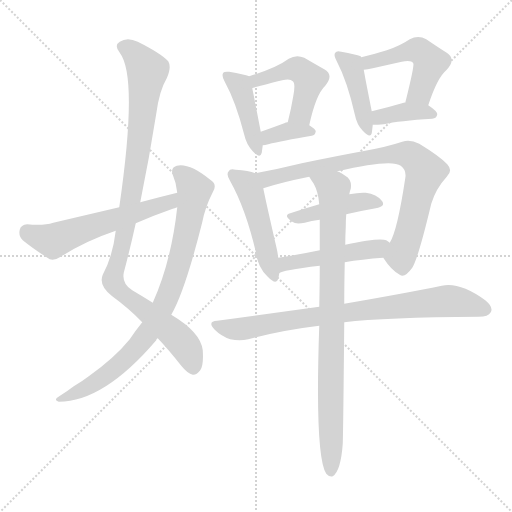
t = 0.00 s
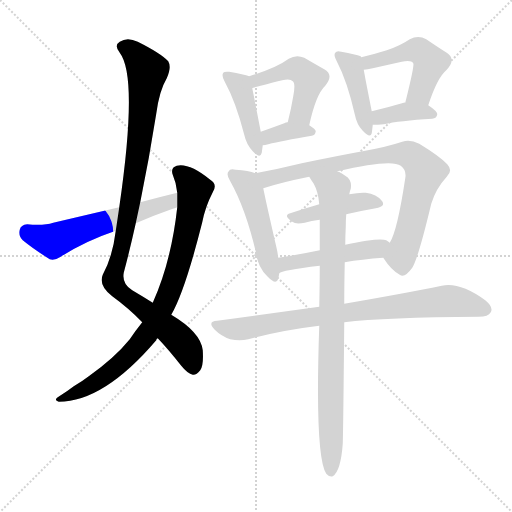
t = 2.18 s
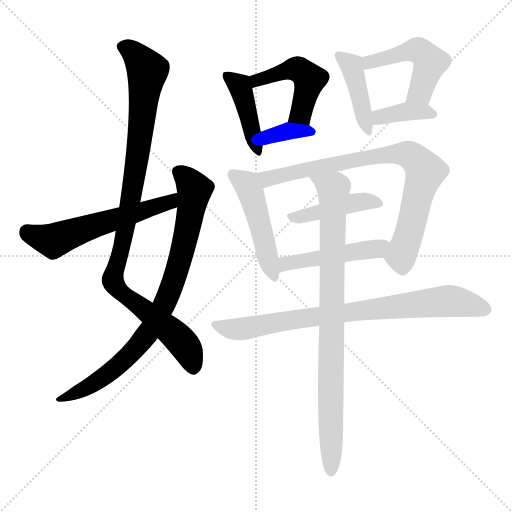
t = 4.36 s
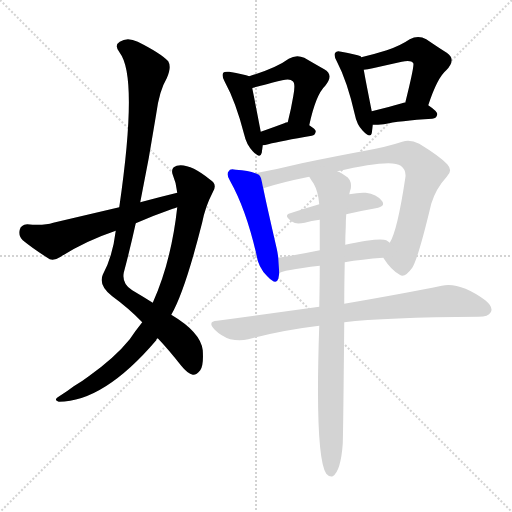
t = 6.55 s
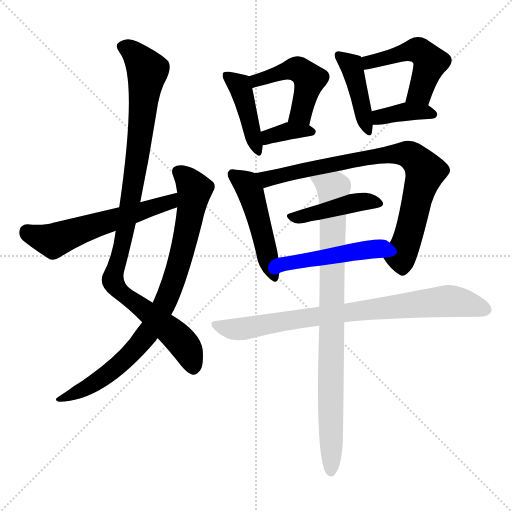
t = 8.73 s
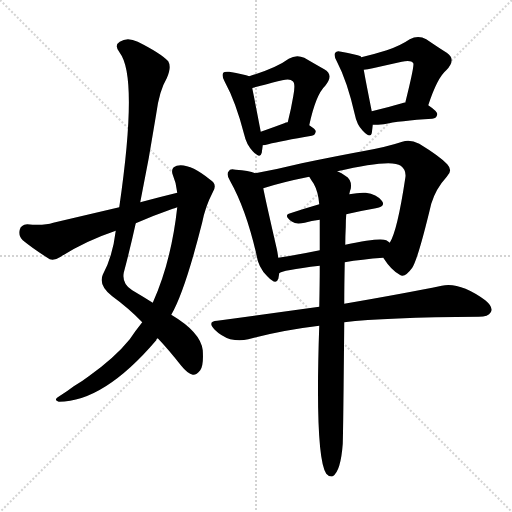
t = 10.91 s

The animated SVG that drew these frames (rendered in a browser with its animation timeline set to each time). Animation: 15 CSS @keyframes rules; one cycle of 10.91 s.

<svg version="1.1" viewBox="0 0 1024 1024" xmlns="http://www.w3.org/2000/svg">
  <g stroke="lightgray" stroke-dasharray="1,1" stroke-width="1" transform="scale(4, 4)">
    <line x1="0" y1="0" x2="256" y2="256"></line>
    <line x1="256" y1="0" x2="0" y2="256"></line>
    <line x1="128" y1="0" x2="128" y2="256"></line>
    <line x1="0" y1="128" x2="256" y2="128"></line>
  </g>
<g transform="scale(1, -1) translate(0, -900)">
   <style type="text/css">
    @keyframes keyframes0 {
      from {
       stroke: blue;
       stroke-dashoffset: 994;
       stroke-width: 128;
       }
       76% {
       animation-timing-function: step-end;
       stroke: blue;
       stroke-dashoffset: 0;
       stroke-width: 128;
       }
       to {
       stroke: black;
       stroke-width: 1024;
       }
       }
       #make-me-a-hanzi-animation-0 {
         animation: keyframes0 1.058919s both;
         animation-delay: 0.000000s;
         animation-timing-function: linear;
       }
    @keyframes keyframes1 {
      from {
       stroke: blue;
       stroke-dashoffset: 830;
       stroke-width: 128;
       }
       73% {
       animation-timing-function: step-end;
       stroke: blue;
       stroke-dashoffset: 0;
       stroke-width: 128;
       }
       to {
       stroke: black;
       stroke-width: 1024;
       }
       }
       #make-me-a-hanzi-animation-1 {
         animation: keyframes1 0.925456s both;
         animation-delay: 1.058919s;
         animation-timing-function: linear;
       }
    @keyframes keyframes2 {
      from {
       stroke: blue;
       stroke-dashoffset: 572;
       stroke-width: 128;
       }
       65% {
       animation-timing-function: step-end;
       stroke: blue;
       stroke-dashoffset: 0;
       stroke-width: 128;
       }
       to {
       stroke: black;
       stroke-width: 1024;
       }
       }
       #make-me-a-hanzi-animation-2 {
         animation: keyframes2 0.715495s both;
         animation-delay: 1.984375s;
         animation-timing-function: linear;
       }
    @keyframes keyframes3 {
      from {
       stroke: blue;
       stroke-dashoffset: 425;
       stroke-width: 128;
       }
       58% {
       animation-timing-function: step-end;
       stroke: blue;
       stroke-dashoffset: 0;
       stroke-width: 128;
       }
       to {
       stroke: black;
       stroke-width: 1024;
       }
       }
       #make-me-a-hanzi-animation-3 {
         animation: keyframes3 0.595866s both;
         animation-delay: 2.699870s;
         animation-timing-function: linear;
       }
    @keyframes keyframes4 {
      from {
       stroke: blue;
       stroke-dashoffset: 477;
       stroke-width: 128;
       }
       61% {
       animation-timing-function: step-end;
       stroke: blue;
       stroke-dashoffset: 0;
       stroke-width: 128;
       }
       to {
       stroke: black;
       stroke-width: 1024;
       }
       }
       #make-me-a-hanzi-animation-4 {
         animation: keyframes4 0.638184s both;
         animation-delay: 3.295736s;
         animation-timing-function: linear;
       }
    @keyframes keyframes5 {
      from {
       stroke: blue;
       stroke-dashoffset: 355;
       stroke-width: 128;
       }
       54% {
       animation-timing-function: step-end;
       stroke: blue;
       stroke-dashoffset: 0;
       stroke-width: 128;
       }
       to {
       stroke: black;
       stroke-width: 1024;
       }
       }
       #make-me-a-hanzi-animation-5 {
         animation: keyframes5 0.538900s both;
         animation-delay: 3.933919s;
         animation-timing-function: linear;
       }
    @keyframes keyframes6 {
      from {
       stroke: blue;
       stroke-dashoffset: 422;
       stroke-width: 128;
       }
       58% {
       animation-timing-function: step-end;
       stroke: blue;
       stroke-dashoffset: 0;
       stroke-width: 128;
       }
       to {
       stroke: black;
       stroke-width: 1024;
       }
       }
       #make-me-a-hanzi-animation-6 {
         animation: keyframes6 0.593424s both;
         animation-delay: 4.472819s;
         animation-timing-function: linear;
       }
    @keyframes keyframes7 {
      from {
       stroke: blue;
       stroke-dashoffset: 488;
       stroke-width: 128;
       }
       61% {
       animation-timing-function: step-end;
       stroke: blue;
       stroke-dashoffset: 0;
       stroke-width: 128;
       }
       to {
       stroke: black;
       stroke-width: 1024;
       }
       }
       #make-me-a-hanzi-animation-7 {
         animation: keyframes7 0.647135s both;
         animation-delay: 5.066243s;
         animation-timing-function: linear;
       }
    @keyframes keyframes8 {
      from {
       stroke: blue;
       stroke-dashoffset: 375;
       stroke-width: 128;
       }
       55% {
       animation-timing-function: step-end;
       stroke: blue;
       stroke-dashoffset: 0;
       stroke-width: 128;
       }
       to {
       stroke: black;
       stroke-width: 1024;
       }
       }
       #make-me-a-hanzi-animation-8 {
         animation: keyframes8 0.555176s both;
         animation-delay: 5.713379s;
         animation-timing-function: linear;
       }
    @keyframes keyframes9 {
      from {
       stroke: blue;
       stroke-dashoffset: 479;
       stroke-width: 128;
       }
       61% {
       animation-timing-function: step-end;
       stroke: blue;
       stroke-dashoffset: 0;
       stroke-width: 128;
       }
       to {
       stroke: black;
       stroke-width: 1024;
       }
       }
       #make-me-a-hanzi-animation-9 {
         animation: keyframes9 0.639811s both;
         animation-delay: 6.268555s;
         animation-timing-function: linear;
       }
    @keyframes keyframes10 {
      from {
       stroke: blue;
       stroke-dashoffset: 805;
       stroke-width: 128;
       }
       72% {
       animation-timing-function: step-end;
       stroke: blue;
       stroke-dashoffset: 0;
       stroke-width: 128;
       }
       to {
       stroke: black;
       stroke-width: 1024;
       }
       }
       #make-me-a-hanzi-animation-10 {
         animation: keyframes10 0.905111s both;
         animation-delay: 6.908366s;
         animation-timing-function: linear;
       }
    @keyframes keyframes11 {
      from {
       stroke: blue;
       stroke-dashoffset: 433;
       stroke-width: 128;
       }
       58% {
       animation-timing-function: step-end;
       stroke: blue;
       stroke-dashoffset: 0;
       stroke-width: 128;
       }
       to {
       stroke: black;
       stroke-width: 1024;
       }
       }
       #make-me-a-hanzi-animation-11 {
         animation: keyframes11 0.602376s both;
         animation-delay: 7.813477s;
         animation-timing-function: linear;
       }
    @keyframes keyframes12 {
      from {
       stroke: blue;
       stroke-dashoffset: 473;
       stroke-width: 128;
       }
       61% {
       animation-timing-function: step-end;
       stroke: blue;
       stroke-dashoffset: 0;
       stroke-width: 128;
       }
       to {
       stroke: black;
       stroke-width: 1024;
       }
       }
       #make-me-a-hanzi-animation-12 {
         animation: keyframes12 0.634928s both;
         animation-delay: 8.415853s;
         animation-timing-function: linear;
       }
    @keyframes keyframes13 {
      from {
       stroke: blue;
       stroke-dashoffset: 800;
       stroke-width: 128;
       }
       72% {
       animation-timing-function: step-end;
       stroke: blue;
       stroke-dashoffset: 0;
       stroke-width: 128;
       }
       to {
       stroke: black;
       stroke-width: 1024;
       }
       }
       #make-me-a-hanzi-animation-13 {
         animation: keyframes13 0.901042s both;
         animation-delay: 9.050781s;
         animation-timing-function: linear;
       }
    @keyframes keyframes14 {
      from {
       stroke: blue;
       stroke-dashoffset: 868;
       stroke-width: 128;
       }
       74% {
       animation-timing-function: step-end;
       stroke: blue;
       stroke-dashoffset: 0;
       stroke-width: 128;
       }
       to {
       stroke: black;
       stroke-width: 1024;
       }
       }
       #make-me-a-hanzi-animation-14 {
         animation: keyframes14 0.956380s both;
         animation-delay: 9.951823s;
         animation-timing-function: linear;
       }
</style>
<path d="M 280.5 495.5 Q 298.5 583.5 312.5 672.5 Q 318.5 718.5 333.5 743.5 Q 343.5 765.5 336.5 777.5 Q 321.5 793.5 275.5 816.5 Q 254.5 826.5 239.5 816.5 Q 227.5 809.5 239.5 794.5 Q 276.5 746.5 238.5 485.5 L 231.5 438.5 Q 225.5 387.5 205.5 350.5 Q 196.5 329.5 224.5 307.5 Q 257.5 283.5 284.5 255.5 L 315.5 223.5 Q 336.5 201.5 362.5 168.5 Q 375.5 152.5 385.5 150.5 Q 392.5 149.5 400.5 159.5 Q 407.5 169.5 405.5 199.5 Q 401.5 235.5 342.5 270.5 L 305.5 294.5 Q 286.5 306.5 264.5 319.5 Q 243.5 332.5 247.5 354.5 Q 260.5 403.5 271.5 453.5 L 280.5 495.5 Z" fill="lightgray"></path> 
<path d="M 284.5 255.5 Q 271.5 239.5 259.5 221.5 Q 229.5 184.5 177.5 147.5 Q 164.5 137.5 147.5 127.5 Q 134.5 117.5 118.5 107.5 Q 105.5 100.5 117.5 96.5 Q 207.5 96.5 312.5 219.5 Q 312.5 222.5 315.5 223.5 L 342.5 270.5 Q 369.5 316.5 404.5 455.5 Q 410.5 486.5 425.5 515.5 Q 435.5 531.5 420.5 540.5 Q 378.5 574.5 353.5 568.5 Q 340.5 564.5 345.5 550.5 Q 352.5 534.5 354.5 514.5 L 354.5 485.5 Q 342.5 376.5 305.5 294.5 L 284.5 255.5 Z" fill="lightgray"></path> 
<path d="M 354.5 514.5 Q 317.5 505.5 280.5 495.5 L 238.5 485.5 Q 174.5 470.5 106.5 454.5 Q 87.5 448.5 54.5 451.5 Q 41.5 450.5 39.5 440.5 Q 36.5 427.5 45.5 419.5 Q 67.5 401.5 99.5 381.5 Q 109.5 378.5 121.5 386.5 Q 169.5 417.5 231.5 438.5 L 271.5 453.5 Q 305.5 468.5 345.5 482.5 Q 348.5 483.5 354.5 485.5 C 382.5 495.5 383.5 521.5 354.5 514.5 Z" fill="lightgray"></path> 
<path d="M 498.5 747.5 Q 488.5 751.5 458.5 756.5 Q 448.5 757.5 446.5 754.5 Q 442.5 748.5 449.5 736.5 Q 471.5 696.5 488.5 630.5 Q 492.5 611.5 505.5 597.5 Q 520.5 581.5 523.5 594.5 Q 524.5 601.5 525.5 609.5 L 521.5 636.5 Q 509.5 699.5 504.5 723.5 C 499.5 747.5 499.5 747.5 498.5 747.5 Z" fill="lightgray"></path> 
<path d="M 618.5 649.5 Q 631.5 710.5 650.5 728.5 Q 668.5 750.5 648.5 761.5 Q 632.5 770.5 608.5 784.5 Q 592.5 791.5 577.5 782.5 Q 553.5 764.5 498.5 747.5 C 469.5 738.5 475.5 714.5 504.5 723.5 Q 504.5 724.5 564.5 739.5 Q 580.5 743.5 585.5 737.5 Q 591.5 733.5 586.5 707.5 Q 582.5 683.5 575.5 655.5 C 568.5 626.5 612.5 620.5 618.5 649.5 Z" fill="lightgray"></path> 
<path d="M 525.5 609.5 Q 529.5 609.5 536.5 611.5 Q 563.5 618.5 623.5 628.5 Q 630.5 629.5 631.5 637.5 Q 631.5 641.5 618.5 649.5 L 575.5 655.5 Q 571.5 655.5 568.5 653.5 Q 541.5 643.5 521.5 636.5 C 493.5 626.5 495.5 606.5 525.5 609.5 Z" fill="lightgray"></path> 
<path d="M 722.5 785.5 Q 721.5 786.5 721.5 787.5 Q 711.5 791.5 682.5 796.5 Q 673.5 799.5 670.5 794.5 Q 666.5 790.5 673.5 777.5 Q 694.5 737.5 709.5 671.5 Q 713.5 650.5 725.5 638.5 Q 740.5 622.5 743.5 633.5 Q 744.5 640.5 745.5 650.5 L 743.5 677.5 Q 731.5 737.5 727.5 760.5 L 722.5 785.5 Z" fill="lightgray"></path> 
<path d="M 856.5 689.5 Q 874.5 744.5 892.5 759.5 Q 913.5 781.5 893.5 794.5 Q 877.5 804.5 852.5 821.5 Q 836.5 830.5 819.5 821.5 Q 800.5 808.5 773.5 799.5 Q 751.5 792.5 722.5 785.5 C 693.5 778.5 697.5 755.5 727.5 760.5 Q 734.5 761.5 745.5 763.5 Q 776.5 770.5 803.5 776.5 Q 822.5 780.5 826.5 773.5 Q 829.5 770.5 810.5 694.5 C 803.5 665.5 846.5 661.5 856.5 689.5 Z" fill="lightgray"></path> 
<path d="M 745.5 650.5 Q 755.5 650.5 767.5 651.5 Q 798.5 658.5 864.5 662.5 Q 873.5 663.5 874.5 671.5 Q 874.5 677.5 856.5 689.5 C 844.5 697.5 840.5 697.5 810.5 694.5 Q 809.5 695.5 807.5 694.5 Q 773.5 684.5 743.5 677.5 C 714.5 670.5 715.5 650.5 745.5 650.5 Z" fill="lightgray"></path> 
<path d="M 510.5 553.5 Q 497.5 559.5 471.5 560.5 Q 459.5 563.5 457.5 557.5 Q 451.5 551.5 460.5 537.5 Q 491.5 482.5 512.5 392.5 Q 516.5 364.5 534.5 347.5 Q 552.5 328.5 556.5 342.5 Q 557.5 346.5 558.5 353.5 L 556.5 384.5 Q 555.5 393.5 553.5 402.5 Q 532.5 493.5 526.5 523.5 C 521.5 549.5 521.5 549.5 510.5 553.5 Z" fill="lightgray"></path> 
<path d="M 766.5 384.5 Q 782.5 359.5 799.5 350.5 Q 809.5 343.5 824.5 364.5 Q 836.5 383.5 862.5 492.5 Q 871.5 522.5 893.5 546.5 Q 906.5 558.5 894.5 571.5 Q 879.5 587.5 838.5 612.5 Q 819.5 622.5 804.5 616.5 Q 774.5 606.5 730.5 598.5 Q 675.5 588.5 603.5 573.5 Q 554.5 561.5 510.5 553.5 C 481.5 547.5 497.5 514.5 526.5 523.5 Q 563.5 535.5 618.5 546.5 L 674.5 557.5 Q 782.5 582.5 801.5 568.5 Q 813.5 559.5 810.5 543.5 Q 794.5 437.5 779.5 414.5 C 767.5 387.5 766.5 384.5 766.5 384.5 Z" fill="lightgray"></path> 
<path d="M 692.5 471.5 Q 722.5 478.5 751.5 483.5 Q 772.5 487.5 763.5 498.5 Q 753.5 511.5 731.5 514.5 Q 718.5 515.5 698.5 511.5 L 638.5 491.5 Q 607.5 482.5 580.5 473.5 Q 565.5 469.5 584.5 456.5 Q 591.5 450.5 609.5 454.5 Q 622.5 458.5 639.5 460.5 L 692.5 471.5 Z" fill="lightgray"></path> 
<path d="M 689.5 375.5 Q 723.5 381.5 766.5 384.5 C 796.5 386.5 803.5 396.5 779.5 414.5 Q 776.5 417.5 772.5 419.5 Q 759.5 425.5 690.5 410.5 L 639.5 399.5 Q 596.5 390.5 556.5 384.5 C 526.5 379.5 531.5 340.5 558.5 353.5 Q 562.5 359.5 639.5 368.5 L 689.5 375.5 Z" fill="lightgray"></path> 
<path d="M 688.5 255.5 Q 769.5 265.5 957.5 266.5 Q 976.5 266.5 981.5 275.5 Q 987.5 285.5 970.5 299.5 Q 919.5 336.5 883.5 328.5 Q 810.5 313.5 688.5 292.5 L 638.5 286.5 Q 544.5 273.5 434.5 258.5 Q 413.5 257.5 429.5 240.5 Q 442.5 227.5 460.5 221.5 Q 479.5 217.5 496.5 221.5 Q 563.5 239.5 638.5 248.5 L 688.5 255.5 Z" fill="lightgray"></path> 
<path d="M 638.5 248.5 Q 629.5 -12.5 652.5 -47.5 Q 658.5 -54.5 665.5 -52.5 Q 681.5 -42.5 685.5 12.5 Q 686.5 40.5 688.5 255.5 L 688.5 292.5 Q 688.5 329.5 689.5 375.5 L 690.5 410.5 Q 690.5 426.5 691.5 445.5 Q 691.5 460.5 692.5 471.5 L 698.5 511.5 Q 699.5 517.5 701.5 522.5 Q 704.5 540.5 690.5 548.5 Q 683.5 554.5 674.5 557.5 C 648.5 572.5 602.5 571.5 618.5 546.5 Q 622.5 539.5 627.5 532.5 Q 636.5 516.5 638.5 491.5 L 639.5 460.5 Q 639.5 432.5 639.5 399.5 L 639.5 368.5 Q 639.5 331.5 638.5 286.5 L 638.5 248.5 Z" fill="lightgray"></path> 
      <clipPath id="make-me-a-hanzi-clip-0">
      <path d="M 280.5 495.5 Q 298.5 583.5 312.5 672.5 Q 318.5 718.5 333.5 743.5 Q 343.5 765.5 336.5 777.5 Q 321.5 793.5 275.5 816.5 Q 254.5 826.5 239.5 816.5 Q 227.5 809.5 239.5 794.5 Q 276.5 746.5 238.5 485.5 L 231.5 438.5 Q 225.5 387.5 205.5 350.5 Q 196.5 329.5 224.5 307.5 Q 257.5 283.5 284.5 255.5 L 315.5 223.5 Q 336.5 201.5 362.5 168.5 Q 375.5 152.5 385.5 150.5 Q 392.5 149.5 400.5 159.5 Q 407.5 169.5 405.5 199.5 Q 401.5 235.5 342.5 270.5 L 305.5 294.5 Q 286.5 306.5 264.5 319.5 Q 243.5 332.5 247.5 354.5 Q 260.5 403.5 271.5 453.5 L 280.5 495.5 Z" fill="lightgray"></path>
      </clipPath>
      <path clip-path="url(#make-me-a-hanzi-clip-0)" d="M 246.5 805.5 L 262.5 799.5 L 294.5 756.5 L 267.5 536.5 L 247.5 421.5 L 225.5 337.5 L 240.5 315.5 L 337.5 242.5 L 368.5 211.5 L 385.5 164.5 " fill="none" id="make-me-a-hanzi-animation-0" stroke-dasharray="866 1732" stroke-linecap="round"></path>

      <clipPath id="make-me-a-hanzi-clip-1">
      <path d="M 284.5 255.5 Q 271.5 239.5 259.5 221.5 Q 229.5 184.5 177.5 147.5 Q 164.5 137.5 147.5 127.5 Q 134.5 117.5 118.5 107.5 Q 105.5 100.5 117.5 96.5 Q 207.5 96.5 312.5 219.5 Q 312.5 222.5 315.5 223.5 L 342.5 270.5 Q 369.5 316.5 404.5 455.5 Q 410.5 486.5 425.5 515.5 Q 435.5 531.5 420.5 540.5 Q 378.5 574.5 353.5 568.5 Q 340.5 564.5 345.5 550.5 Q 352.5 534.5 354.5 514.5 L 354.5 485.5 Q 342.5 376.5 305.5 294.5 L 284.5 255.5 Z" fill="lightgray"></path>
      </clipPath>
      <path clip-path="url(#make-me-a-hanzi-clip-1)" d="M 355.5 556.5 L 389.5 520.5 L 359.5 377.5 L 325.5 284.5 L 300.5 239.5 L 264.5 195.5 L 190.5 134.5 L 123.5 101.5 " fill="none" id="make-me-a-hanzi-animation-1" stroke-dasharray="702 1404" stroke-linecap="round"></path>

      <clipPath id="make-me-a-hanzi-clip-2">
      <path d="M 354.5 514.5 Q 317.5 505.5 280.5 495.5 L 238.5 485.5 Q 174.5 470.5 106.5 454.5 Q 87.5 448.5 54.5 451.5 Q 41.5 450.5 39.5 440.5 Q 36.5 427.5 45.5 419.5 Q 67.5 401.5 99.5 381.5 Q 109.5 378.5 121.5 386.5 Q 169.5 417.5 231.5 438.5 L 271.5 453.5 Q 305.5 468.5 345.5 482.5 Q 348.5 483.5 354.5 485.5 C 382.5 495.5 383.5 521.5 354.5 514.5 Z" fill="lightgray"></path>
      </clipPath>
      <path clip-path="url(#make-me-a-hanzi-clip-2)" d="M 53.5 437.5 L 106.5 418.5 L 332.5 492.5 L 348.5 507.5 " fill="none" id="make-me-a-hanzi-animation-2" stroke-dasharray="444 888" stroke-linecap="round"></path>

      <clipPath id="make-me-a-hanzi-clip-3">
      <path d="M 498.5 747.5 Q 488.5 751.5 458.5 756.5 Q 448.5 757.5 446.5 754.5 Q 442.5 748.5 449.5 736.5 Q 471.5 696.5 488.5 630.5 Q 492.5 611.5 505.5 597.5 Q 520.5 581.5 523.5 594.5 Q 524.5 601.5 525.5 609.5 L 521.5 636.5 Q 509.5 699.5 504.5 723.5 C 499.5 747.5 499.5 747.5 498.5 747.5 Z" fill="lightgray"></path>
      </clipPath>
      <path clip-path="url(#make-me-a-hanzi-clip-3)" d="M 453.5 749.5 L 481.5 724.5 L 514.5 597.5 " fill="none" id="make-me-a-hanzi-animation-3" stroke-dasharray="297 594" stroke-linecap="round"></path>

      <clipPath id="make-me-a-hanzi-clip-4">
      <path d="M 618.5 649.5 Q 631.5 710.5 650.5 728.5 Q 668.5 750.5 648.5 761.5 Q 632.5 770.5 608.5 784.5 Q 592.5 791.5 577.5 782.5 Q 553.5 764.5 498.5 747.5 C 469.5 738.5 475.5 714.5 504.5 723.5 Q 504.5 724.5 564.5 739.5 Q 580.5 743.5 585.5 737.5 Q 591.5 733.5 586.5 707.5 Q 582.5 683.5 575.5 655.5 C 568.5 626.5 612.5 620.5 618.5 649.5 Z" fill="lightgray"></path>
      </clipPath>
      <path clip-path="url(#make-me-a-hanzi-clip-4)" d="M 504.5 729.5 L 513.5 740.5 L 571.5 758.5 L 603.5 757.5 L 618.5 741.5 L 617.5 731.5 L 599.5 671.5 L 583.5 660.5 " fill="none" id="make-me-a-hanzi-animation-4" stroke-dasharray="349 698" stroke-linecap="round"></path>

      <clipPath id="make-me-a-hanzi-clip-5">
      <path d="M 525.5 609.5 Q 529.5 609.5 536.5 611.5 Q 563.5 618.5 623.5 628.5 Q 630.5 629.5 631.5 637.5 Q 631.5 641.5 618.5 649.5 L 575.5 655.5 Q 571.5 655.5 568.5 653.5 Q 541.5 643.5 521.5 636.5 C 493.5 626.5 495.5 606.5 525.5 609.5 Z" fill="lightgray"></path>
      </clipPath>
      <path clip-path="url(#make-me-a-hanzi-clip-5)" d="M 529.5 617.5 L 538.5 626.5 L 567.5 636.5 L 623.5 636.5 " fill="none" id="make-me-a-hanzi-animation-5" stroke-dasharray="227 454" stroke-linecap="round"></path>

      <clipPath id="make-me-a-hanzi-clip-6">
      <path d="M 722.5 785.5 Q 721.5 786.5 721.5 787.5 Q 711.5 791.5 682.5 796.5 Q 673.5 799.5 670.5 794.5 Q 666.5 790.5 673.5 777.5 Q 694.5 737.5 709.5 671.5 Q 713.5 650.5 725.5 638.5 Q 740.5 622.5 743.5 633.5 Q 744.5 640.5 745.5 650.5 L 743.5 677.5 Q 731.5 737.5 727.5 760.5 L 722.5 785.5 Z" fill="lightgray"></path>
      </clipPath>
      <path clip-path="url(#make-me-a-hanzi-clip-6)" d="M 677.5 789.5 L 705.5 762.5 L 735.5 638.5 " fill="none" id="make-me-a-hanzi-animation-6" stroke-dasharray="294 588" stroke-linecap="round"></path>

      <clipPath id="make-me-a-hanzi-clip-7">
      <path d="M 856.5 689.5 Q 874.5 744.5 892.5 759.5 Q 913.5 781.5 893.5 794.5 Q 877.5 804.5 852.5 821.5 Q 836.5 830.5 819.5 821.5 Q 800.5 808.5 773.5 799.5 Q 751.5 792.5 722.5 785.5 C 693.5 778.5 697.5 755.5 727.5 760.5 Q 734.5 761.5 745.5 763.5 Q 776.5 770.5 803.5 776.5 Q 822.5 780.5 826.5 773.5 Q 829.5 770.5 810.5 694.5 C 803.5 665.5 846.5 661.5 856.5 689.5 Z" fill="lightgray"></path>
      </clipPath>
      <path clip-path="url(#make-me-a-hanzi-clip-7)" d="M 730.5 767.5 L 746.5 778.5 L 812.5 796.5 L 843.5 795.5 L 860.5 775.5 L 840.5 715.5 L 819.5 704.5 " fill="none" id="make-me-a-hanzi-animation-7" stroke-dasharray="360 720" stroke-linecap="round"></path>

      <clipPath id="make-me-a-hanzi-clip-8">
      <path d="M 745.5 650.5 Q 755.5 650.5 767.5 651.5 Q 798.5 658.5 864.5 662.5 Q 873.5 663.5 874.5 671.5 Q 874.5 677.5 856.5 689.5 C 844.5 697.5 840.5 697.5 810.5 694.5 Q 809.5 695.5 807.5 694.5 Q 773.5 684.5 743.5 677.5 C 714.5 670.5 715.5 650.5 745.5 650.5 Z" fill="lightgray"></path>
      </clipPath>
      <path clip-path="url(#make-me-a-hanzi-clip-8)" d="M 750.5 657.5 L 765.5 667.5 L 809.5 676.5 L 865.5 671.5 " fill="none" id="make-me-a-hanzi-animation-8" stroke-dasharray="247 494" stroke-linecap="round"></path>

      <clipPath id="make-me-a-hanzi-clip-9">
      <path d="M 510.5 553.5 Q 497.5 559.5 471.5 560.5 Q 459.5 563.5 457.5 557.5 Q 451.5 551.5 460.5 537.5 Q 491.5 482.5 512.5 392.5 Q 516.5 364.5 534.5 347.5 Q 552.5 328.5 556.5 342.5 Q 557.5 346.5 558.5 353.5 L 556.5 384.5 Q 555.5 393.5 553.5 402.5 Q 532.5 493.5 526.5 523.5 C 521.5 549.5 521.5 549.5 510.5 553.5 Z" fill="lightgray"></path>
      </clipPath>
      <path clip-path="url(#make-me-a-hanzi-clip-9)" d="M 466.5 550.5 L 492.5 531.5 L 501.5 513.5 L 546.5 348.5 " fill="none" id="make-me-a-hanzi-animation-9" stroke-dasharray="351 702" stroke-linecap="round"></path>

      <clipPath id="make-me-a-hanzi-clip-10">
      <path d="M 766.5 384.5 Q 782.5 359.5 799.5 350.5 Q 809.5 343.5 824.5 364.5 Q 836.5 383.5 862.5 492.5 Q 871.5 522.5 893.5 546.5 Q 906.5 558.5 894.5 571.5 Q 879.5 587.5 838.5 612.5 Q 819.5 622.5 804.5 616.5 Q 774.5 606.5 730.5 598.5 Q 675.5 588.5 603.5 573.5 Q 554.5 561.5 510.5 553.5 C 481.5 547.5 497.5 514.5 526.5 523.5 Q 563.5 535.5 618.5 546.5 L 674.5 557.5 Q 782.5 582.5 801.5 568.5 Q 813.5 559.5 810.5 543.5 Q 794.5 437.5 779.5 414.5 C 767.5 387.5 766.5 384.5 766.5 384.5 Z" fill="lightgray"></path>
      </clipPath>
      <path clip-path="url(#make-me-a-hanzi-clip-10)" d="M 518.5 551.5 L 528.5 543.5 L 542.5 543.5 L 758.5 589.5 L 817.5 591.5 L 850.5 556.5 L 807.5 402.5 L 798.5 388.5 L 781.5 383.5 " fill="none" id="make-me-a-hanzi-animation-10" stroke-dasharray="677 1354" stroke-linecap="round"></path>

      <clipPath id="make-me-a-hanzi-clip-11">
      <path d="M 692.5 471.5 Q 722.5 478.5 751.5 483.5 Q 772.5 487.5 763.5 498.5 Q 753.5 511.5 731.5 514.5 Q 718.5 515.5 698.5 511.5 L 638.5 491.5 Q 607.5 482.5 580.5 473.5 Q 565.5 469.5 584.5 456.5 Q 591.5 450.5 609.5 454.5 Q 622.5 458.5 639.5 460.5 L 692.5 471.5 Z" fill="lightgray"></path>
      </clipPath>
      <path clip-path="url(#make-me-a-hanzi-clip-11)" d="M 582.5 464.5 L 718.5 496.5 L 755.5 492.5 " fill="none" id="make-me-a-hanzi-animation-11" stroke-dasharray="305 610" stroke-linecap="round"></path>

      <clipPath id="make-me-a-hanzi-clip-12">
      <path d="M 689.5 375.5 Q 723.5 381.5 766.5 384.5 C 796.5 386.5 803.5 396.5 779.5 414.5 Q 776.5 417.5 772.5 419.5 Q 759.5 425.5 690.5 410.5 L 639.5 399.5 Q 596.5 390.5 556.5 384.5 C 526.5 379.5 531.5 340.5 558.5 353.5 Q 562.5 359.5 639.5 368.5 L 689.5 375.5 Z" fill="lightgray"></path>
      </clipPath>
      <path clip-path="url(#make-me-a-hanzi-clip-12)" d="M 563.5 363.5 L 578.5 374.5 L 752.5 402.5 L 772.5 411.5 " fill="none" id="make-me-a-hanzi-animation-12" stroke-dasharray="345 690" stroke-linecap="round"></path>

      <clipPath id="make-me-a-hanzi-clip-13">
      <path d="M 688.5 255.5 Q 769.5 265.5 957.5 266.5 Q 976.5 266.5 981.5 275.5 Q 987.5 285.5 970.5 299.5 Q 919.5 336.5 883.5 328.5 Q 810.5 313.5 688.5 292.5 L 638.5 286.5 Q 544.5 273.5 434.5 258.5 Q 413.5 257.5 429.5 240.5 Q 442.5 227.5 460.5 221.5 Q 479.5 217.5 496.5 221.5 Q 563.5 239.5 638.5 248.5 L 688.5 255.5 Z" fill="lightgray"></path>
      </clipPath>
      <path clip-path="url(#make-me-a-hanzi-clip-13)" d="M 431.5 249.5 L 487.5 242.5 L 719.5 279.5 L 893.5 297.5 L 969.5 281.5 " fill="none" id="make-me-a-hanzi-animation-13" stroke-dasharray="672 1344" stroke-linecap="round"></path>

      <clipPath id="make-me-a-hanzi-clip-14">
      <path d="M 638.5 248.5 Q 629.5 -12.5 652.5 -47.5 Q 658.5 -54.5 665.5 -52.5 Q 681.5 -42.5 685.5 12.5 Q 686.5 40.5 688.5 255.5 L 688.5 292.5 Q 688.5 329.5 689.5 375.5 L 690.5 410.5 Q 690.5 426.5 691.5 445.5 Q 691.5 460.5 692.5 471.5 L 698.5 511.5 Q 699.5 517.5 701.5 522.5 Q 704.5 540.5 690.5 548.5 Q 683.5 554.5 674.5 557.5 C 648.5 572.5 602.5 571.5 618.5 546.5 Q 622.5 539.5 627.5 532.5 Q 636.5 516.5 638.5 491.5 L 639.5 460.5 Q 639.5 432.5 639.5 399.5 L 639.5 368.5 Q 639.5 331.5 638.5 286.5 L 638.5 248.5 Z" fill="lightgray"></path>
      </clipPath>
      <path clip-path="url(#make-me-a-hanzi-clip-14)" d="M 625.5 546.5 L 666.5 521.5 L 667.5 509.5 L 661.5 -42.5 " fill="none" id="make-me-a-hanzi-animation-14" stroke-dasharray="740 1480" stroke-linecap="round"></path>

</g>
</svg>
